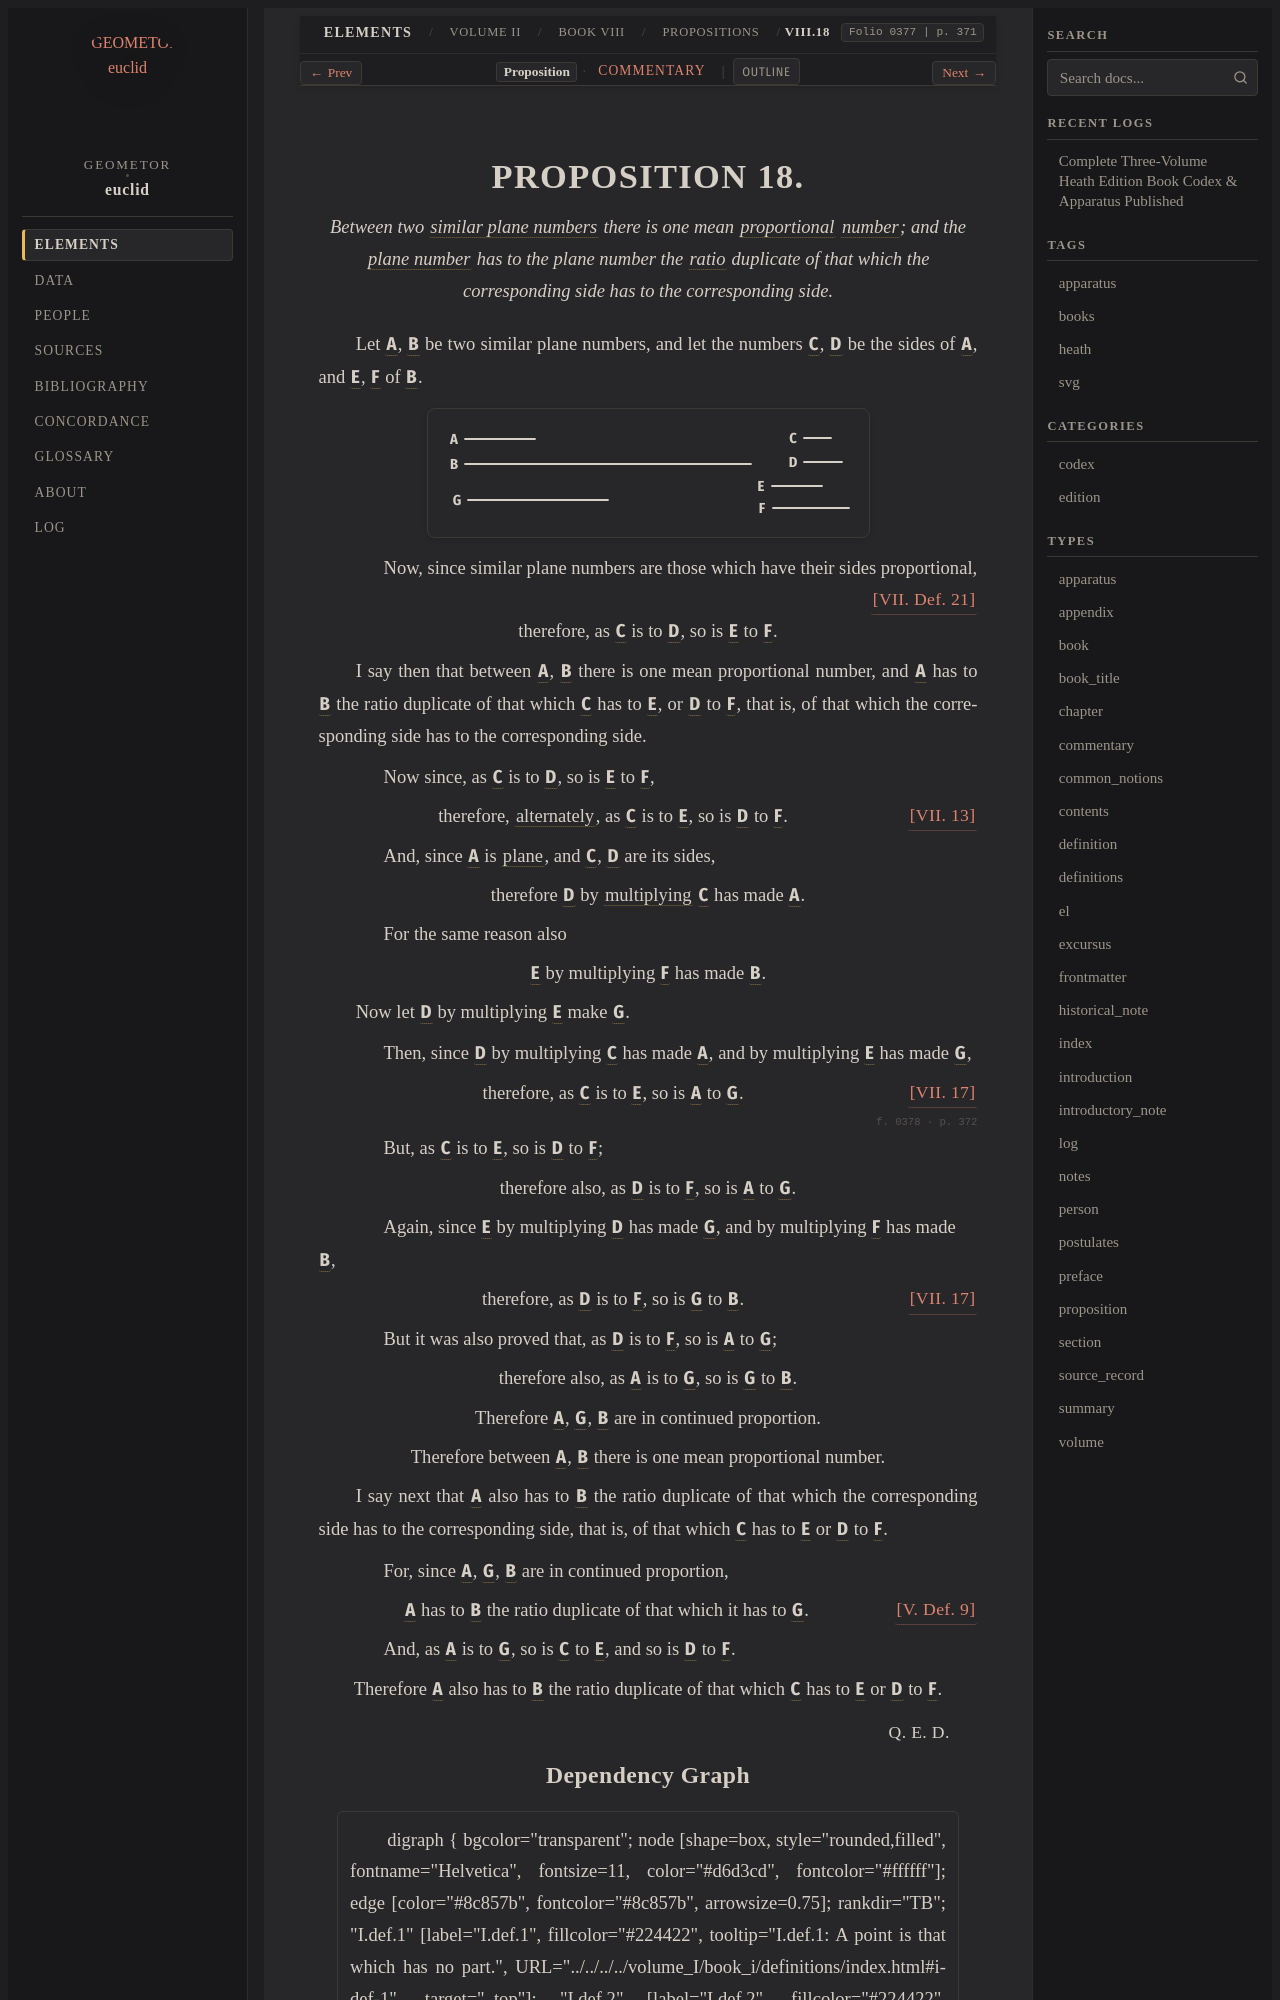

repository: geometor/euclid · page: heath/volume_II/book_viii/propositions/18/index.html · generator: sphinx

:canonical_id: VIII.18
:volume: II
:book: VIII
:proposition: 18
:type: proposition
:title: Proposition VIII.18
:folios: 0377, 0378
:folio: 0377
:page: 371
:pages: 371, 372
:dependencies: I.def.7, V.def.3, V.def.6, V.def.9, VII.def.2, VII.def.16, VII.def.21, VII.13, VII.17

.. _VIII.18:

.. folio:: 0377
   :page: 371
